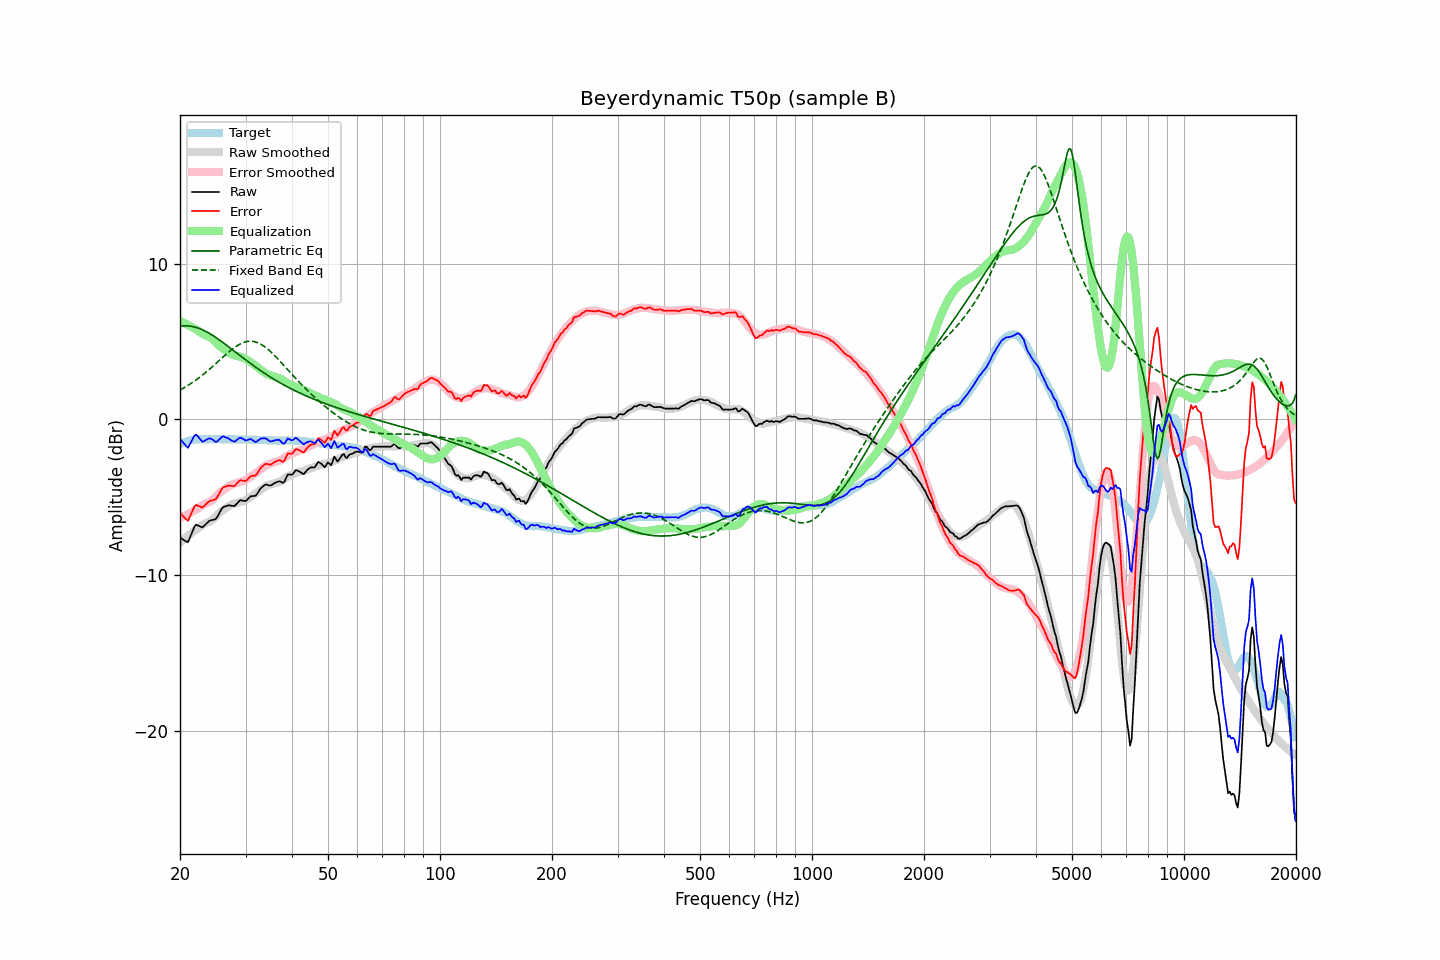

The file beside this chart, header and first rows:
frequency, raw, error, smoothed, error_smoothed, equalization, parametric_eq, fixed_band_eq, equalized_raw, equalized_smoothed, target
20.00, -7.58, -5.99, -7.89, -6.33, 6.33, 5.98, 1.89, -1.25, -1.56, -1.59
20.20, -7.65, -6.11, -7.80, -6.28, 6.28, 6.00, 1.95, -1.37, -1.52, -1.54
20.40, -7.71, -6.22, -7.71, -6.23, 6.23, 6.01, 2.01, -1.48, -1.49, -1.49
20.61, -7.78, -6.32, -7.63, -6.17, 6.17, 6.01, 2.07, -1.61, -1.45, -1.46
20.81, -7.84, -6.43, -7.54, -6.12, 6.12, 6.01, 2.13, -1.72, -1.42, -1.41
21.02, -7.88, -6.51, -7.46, -6.07, 6.07, 6.01, 2.19, -1.81, -1.40, -1.37
21.23, -7.63, -6.28, -7.38, -6.01, 6.01, 6.00, 2.26, -1.62, -1.37, -1.35
21.44, -7.38, -6.05, -7.30, -5.96, 5.96, 5.98, 2.33, -1.42, -1.35, -1.33
21.66, -7.13, -5.82, -7.23, -5.90, 5.90, 5.96, 2.39, -1.23, -1.33, -1.31
21.87, -6.88, -5.58, -7.15, -5.85, 5.85, 5.94, 2.47, -1.03, -1.31, -1.30
22.09, -6.76, -5.48, -7.08, -5.79, 5.79, 5.91, 2.54, -0.97, -1.29, -1.28
22.31, -6.80, -5.53, -7.01, -5.73, 5.73, 5.88, 2.62, -1.07, -1.28, -1.27
22.54, -6.84, -5.57, -6.92, -5.64, 5.64, 5.84, 2.69, -1.20, -1.27, -1.27
22.76, -6.89, -5.62, -6.84, -5.57, 5.57, 5.80, 2.77, -1.32, -1.27, -1.27
22.99, -6.93, -5.65, -6.77, -5.50, 5.50, 5.76, 2.85, -1.43, -1.27, -1.28
23.22, -6.83, -5.55, -6.71, -5.44, 5.44, 5.71, 2.94, -1.39, -1.27, -1.28
23.45, -6.73, -5.45, -6.67, -5.40, 5.40, 5.66, 3.02, -1.33, -1.27, -1.28
23.69, -6.63, -5.36, -6.63, -5.36, 5.36, 5.60, 3.11, -1.27, -1.27, -1.27
23.92, -6.53, -5.26, -6.58, -5.31, 5.31, 5.54, 3.20, -1.22, -1.27, -1.27
24.16, -6.48, -5.21, -6.52, -5.26, 5.26, 5.48, 3.29, -1.22, -1.27, -1.27
24.40, -6.46, -5.20, -6.45, -5.18, 5.18, 5.42, 3.38, -1.28, -1.27, -1.26
24.65, -6.43, -5.16, -6.35, -5.08, 5.08, 5.35, 3.47, -1.35, -1.27, -1.27
24.89, -6.41, -5.14, -6.24, -4.98, 4.98, 5.29, 3.56, -1.43, -1.27, -1.27
25.14, -6.29, -5.02, -6.13, -4.87, 4.87, 5.22, 3.66, -1.42, -1.27, -1.27
25.39, -6.10, -4.84, -6.03, -4.77, 4.77, 5.14, 3.75, -1.33, -1.27, -1.26
25.65, -5.91, -4.65, -5.95, -4.68, 4.68, 5.07, 3.84, -1.23, -1.26, -1.26
25.91, -5.72, -4.45, -5.87, -4.61, 4.61, 5.00, 3.94, -1.12, -1.27, -1.27
26.16, -5.62, -4.35, -5.80, -4.53, 4.53, 4.92, 4.03, -1.09, -1.27, -1.27
26.43, -5.59, -4.32, -5.73, -4.46, 4.46, 4.84, 4.12, -1.14, -1.27, -1.27
26.69, -5.55, -4.28, -5.65, -4.38, 4.38, 4.76, 4.22, -1.17, -1.27, -1.27
26.96, -5.51, -4.24, -5.58, -4.30, 4.30, 4.69, 4.30, -1.21, -1.27, -1.27
27.23, -5.52, -4.25, -5.51, -4.24, 4.24, 4.61, 4.39, -1.28, -1.27, -1.27
27.50, -5.54, -4.27, -5.47, -4.19, 4.19, 4.53, 4.47, -1.35, -1.28, -1.27
27.77, -5.55, -4.27, -5.43, -4.15, 4.15, 4.45, 4.55, -1.40, -1.28, -1.28
28.05, -5.55, -4.27, -5.40, -4.12, 4.12, 4.37, 4.63, -1.43, -1.28, -1.28
28.33, -5.44, -4.15, -5.38, -4.10, 4.10, 4.29, 4.70, -1.34, -1.28, -1.29
28.62, -5.33, -4.04, -5.35, -4.07, 4.07, 4.21, 4.76, -1.27, -1.28, -1.29
28.90, -5.22, -3.94, -5.32, -4.04, 4.04, 4.13, 4.82, -1.18, -1.28, -1.28
29.19, -5.19, -3.90, -5.29, -4.01, 4.01, 4.05, 4.88, -1.18, -1.28, -1.29
29.48, -5.21, -3.93, -5.26, -3.97, 3.97, 3.97, 4.92, -1.24, -1.29, -1.28
29.78, -5.23, -3.94, -5.22, -3.93, 3.93, 3.89, 4.96, -1.30, -1.29, -1.29
30.08, -5.23, -3.95, -5.17, -3.88, 3.88, 3.81, 4.99, -1.35, -1.29, -1.28
30.38, -5.13, -3.84, -5.11, -3.82, 3.82, 3.74, 5.01, -1.31, -1.29, -1.29
30.68, -5.03, -3.74, -5.04, -3.75, 3.75, 3.66, 5.02, -1.28, -1.29, -1.29
30.99, -4.93, -3.64, -4.97, -3.68, 3.68, 3.58, 5.02, -1.26, -1.29, -1.29
31.30, -4.92, -3.62, -4.90, -3.60, 3.60, 3.51, 5.02, -1.32, -1.30, -1.30
31.61, -4.91, -3.61, -4.82, -3.53, 3.53, 3.43, 5.00, -1.38, -1.30, -1.30
31.93, -4.90, -3.60, -4.75, -3.45, 3.45, 3.36, 4.98, -1.45, -1.30, -1.30
32.24, -4.78, -3.47, -4.68, -3.38, 3.38, 3.29, 4.94, -1.40, -1.31, -1.31
32.57, -4.61, -3.30, -4.60, -3.29, 3.29, 3.22, 4.90, -1.32, -1.31, -1.31
32.89, -4.45, -3.14, -4.53, -3.21, 3.21, 3.14, 4.85, -1.24, -1.31, -1.31
33.22, -4.35, -3.03, -4.45, -3.13, 3.13, 3.07, 4.79, -1.22, -1.32, -1.32
33.55, -4.27, -2.95, -4.38, -3.06, 3.06, 3.01, 4.72, -1.21, -1.32, -1.32
33.89, -4.19, -2.86, -4.31, -2.99, 2.99, 2.94, 4.65, -1.21, -1.33, -1.33
34.23, -4.18, -2.85, -4.26, -2.93, 2.93, 2.87, 4.57, -1.26, -1.33, -1.33
34.57, -4.22, -2.88, -4.22, -2.88, 2.88, 2.80, 4.48, -1.34, -1.34, -1.34
34.92, -4.25, -2.91, -4.18, -2.84, 2.84, 2.74, 4.39, -1.41, -1.34, -1.34
35.27, -4.21, -2.86, -4.15, -2.80, 2.80, 2.67, 4.29, -1.41, -1.34, -1.35
35.62, -4.14, -2.79, -4.11, -2.77, 2.77, 2.61, 4.19, -1.37, -1.35, -1.35
35.97, -4.07, -2.72, -4.09, -2.74, 2.74, 2.55, 4.09, -1.33, -1.35, -1.35
... 635 more rows
